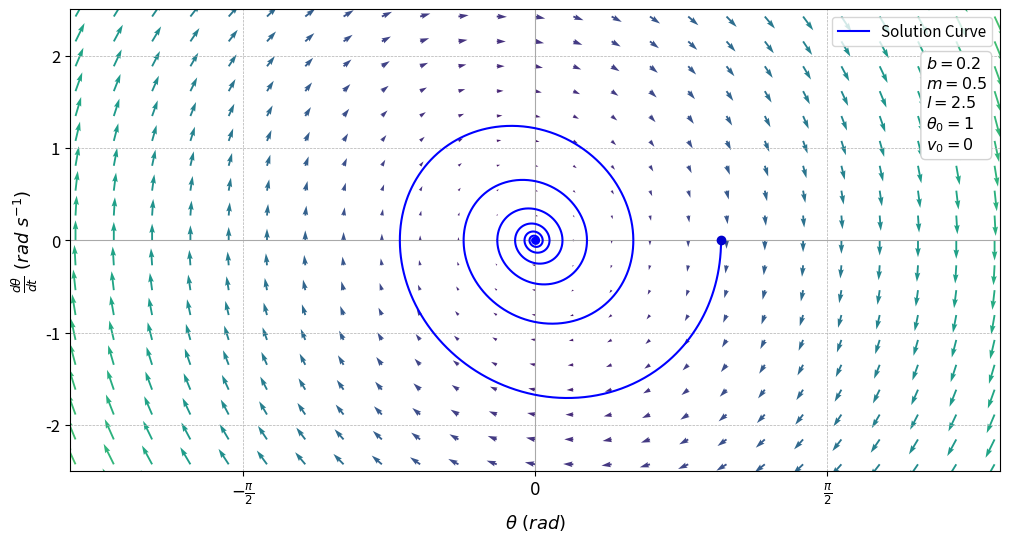

Recreate this plot in Python.
import numpy as np
import matplotlib.pyplot as plt
from scipy.integrate import odeint

# Defining Differential Equations
def model(Y, t):
    x, y = Y
    dxdt = y
    dydt = -g/l * x - b/m * y
    return [dxdt, dydt]

b, m, g, l = 0.2, 0.5, 9.8, 2.5 # Pendulum Parameters

# Creating a Meshgrid for the Vector Field
x, y = np.meshgrid(np.linspace(-3.5, 3.5, 35), np.linspace(-3.5, 3.5, 27))

# Calculating the Vector Field
u = y
v = -g/l*x - b/m*y

# Normalising and Scaling Arrows
lengths = np.sqrt(u**2 + v**2)
max_length = np.max(lengths)
arrow_length = np.clip(lengths / max_length, 0.05, 1) * 0.35

# Normalising Vectors
norm = np.sqrt(u**2 + v**2)
norm[norm == 0] = 1
u = (u / norm) * arrow_length
v = (v / norm) * arrow_length

# Creating a Color Map Based on Position
colors = plt.cm.viridis((lengths.flatten() - lengths.min()) / (lengths.max() - lengths.min()))

fig, ax = plt.subplots(figsize=(12, 6)) # Setting the Figure Size

plt.axhline(0, color='darkgrey', linewidth=0.8)  
plt.axvline(0, color='darkgrey', linewidth=0.8)  

# Plotting the Vector Field
plt.quiver(x, y, u, v, color=colors, angles='xy', scale_units='xy', scale=1, width=0.002)

# Initial Conditions for the Solution Curve
Y0 = [1, 0]  
t = np.linspace(0, 40, 10000)  

# Integrating the System of Equations
sol = odeint(model, Y0, t)

dot_index = 0  
plt.scatter(sol[dot_index, 0], sol[dot_index, 1], color='mediumblue', zorder=5)  

# Plotting the Solution Curve
plt.plot(sol[:, 0], sol[:, 1], color='blue', linewidth=1.5, label='Solution Curve')

# Text Box to Display the Parameters
textstr = '\n'.join((
    r'$b=%.1f$' % (b, ),
    r'$m=%.1f$' % (m, ),
    r'$l=%.1f$' % (l, ),
    r'$\theta_0=1$',
    r'$v_0=0$'))

props = dict(boxstyle='round', facecolor='white', alpha=1, edgecolor='lightgrey')

ax.text(0.92, 0.9, textstr, transform=ax.transAxes, fontsize=11.5,
        verticalalignment='top', bbox=props)

# Adding Labels and Title
plt.xlabel(r'$\theta \text{ }  (rad)$', fontsize=13)
plt.ylabel(r'$\frac{d\theta}{dt} \text{ } \left(rad \text{ } s^{-1}\right)$', fontsize=13)
plt.legend(fontsize=11)
plt.xlim(-2.5, 2.5)
plt.ylim(-2.5, 2.5)

# Customizing the Plot
plt.xticks([-np.pi/2, 0, np.pi/2],
           [r'$-\frac{\pi}{2}$', r'$0$', r'$\frac{\pi}{2}$'], fontsize=12)
plt.yticks(np.arange(-2, 3, 1), fontsize=12)

plt.grid(True, which='both', linestyle='--', linewidth=0.5)

plt.savefig("UnderdampedApprox.png", dpi=300, bbox_inches='tight')
plt.show() # Showing the plot